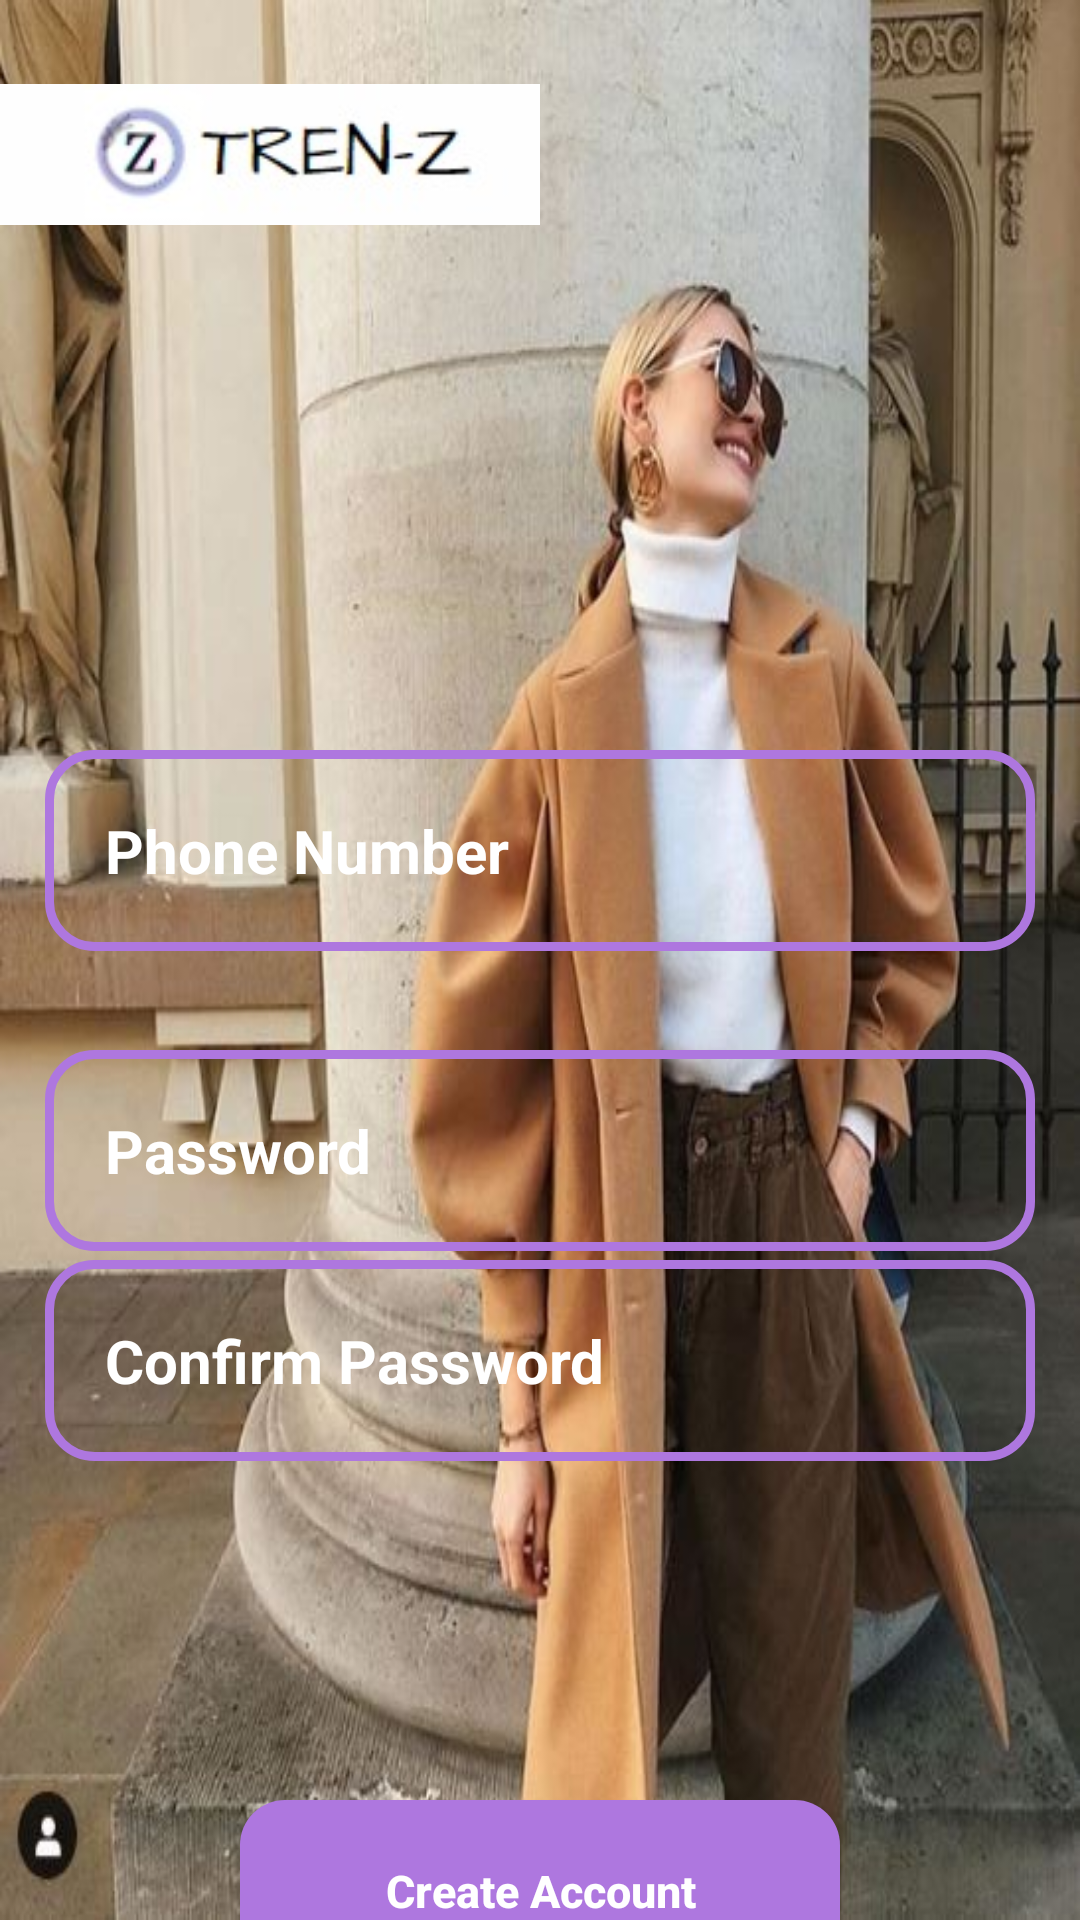

Android layout source for this screen:
<!-- AndroidManifest.xml: application theme Theme.Trenz -->
<!-- res/layout/activity_register.xml -->
<?xml version="1.0" encoding="utf-8"?>
<RelativeLayout xmlns:android="http://schemas.android.com/apk/res/android"
    xmlns:app="http://schemas.android.com/apk/res-auto"
    xmlns:tools="http://schemas.android.com/tools"
    android:layout_width="match_parent"
    android:layout_height="match_parent"
    android:background="@drawable/registerpage"
    tools:context=".registerActivity">

    <ImageView
        android:id="@+id/signuppage_logo"
        android:layout_width="180dp"
        android:layout_height="103dp"
        android:src="@drawable/logo2"/>
    <EditText
        android:id="@+id/signup_phone"
        android:layout_width="match_parent"
        android:layout_height="wrap_content"
        android:layout_marginTop="250dp"
        android:background="@drawable/inputsbutton"
        android:padding="20dp"
        android:layout_marginLeft="15dp"
        android:layout_marginRight="15dp"
        android:hint="Phone Number"
        android:inputType="number"
        android:textColor="@color/white"
        android:textColorHint="@color/white"
        android:textStyle="bold"
        android:textSize="20sp"/>
    <EditText
        android:id="@+id/login_signuppassword"
        android:layout_width="match_parent"
        android:layout_height="wrap_content"
        android:layout_marginTop="350dp"
        android:background="@drawable/inputsbutton"
        android:padding="20dp"
        android:layout_marginLeft="15dp"
        android:layout_marginRight="15dp"
        android:hint="Password"
        android:inputType="numberPassword"
        android:textColor="@color/white"
        android:textColorHint="@color/white"
        android:textStyle="bold"
        android:textSize="20sp"/>
    <EditText
        android:id="@+id/login_confirmpassword"
        android:layout_width="match_parent"
        android:layout_height="wrap_content"
        android:layout_marginTop="420dp"
        android:background="@drawable/inputsbutton"
        android:padding="20dp"
        android:layout_marginLeft="15dp"
        android:layout_marginRight="15dp"
        android:hint="Confirm Password"
        android:inputType="numberPassword"
        android:textColor="@color/white"
        android:textColorHint="@color/white"
        android:textStyle="bold"
        android:textSize="20sp"/>

    <Button
        android:id="@+id/create_btn"
        android:layout_width="match_parent"
        android:layout_height="wrap_content"
        android:layout_marginLeft="80dp"
        android:layout_marginRight="80dp"
        android:layout_marginBottom="220dp"
        android:background="@drawable/buttons"
        android:padding="20dp"
        android:text="Create Account"
        android:textAllCaps="false"
        android:textColor="@color/white"
        android:textSize="15sp"
        android:textStyle="bold"
        android:layout_marginTop="600dp"/>


</RelativeLayout>
<!-- resources referenced by this layout -->
<resources>
  <color name="white">#FFFFFFFF</color>
  <!-- drawable buttons (drawable) -->
  <?xml version="1.0" encoding="utf-8"?>
  <shape xmlns:android="http://schemas.android.com/apk/res/android">
  
      <solid
          android:color="@color/purple_200"
          >
      </solid>
      <corners
          android:radius="15dp"
          >
  
      </corners>
  
  </shape>
  <!-- drawable inputsbutton (drawable) -->
  <?xml version="1.0" encoding="utf-8"?>
  <shape xmlns:android="http://schemas.android.com/apk/res/android">
  
      <stroke
          android:color="@color/purple_200"
          android:width="3dp"
          >
      </stroke>
      <corners
          android:radius="15dp">
  
      </corners>
  
  </shape>
  <!-- drawable logo2: jpeg bitmap (drawable, 3169 bytes) -->
  <!-- drawable registerpage: jpg bitmap (drawable, 69856 bytes) -->
  <style name="Theme.Trenz" parent="Theme.AppCompat.Light.NoActionBar">
          
          <item name="colorPrimary">@color/purple_500</item>
          <item name="colorPrimaryVariant">@color/purple_700</item>
          <item name="colorOnPrimary">@color/white</item>
          
          <item name="colorSecondary">@color/teal_200</item>
          <item name="colorSecondaryVariant">@color/teal_700</item>
          <item name="colorOnSecondary">@color/black</item>
          
          <item name="android:statusBarColor" tools:targetApi="l">?attr/colorPrimaryVariant</item>
          
      </style>
  <color name="purple_200">#AE77DF</color>
  <color name="purple_500">#FF6200EE</color>
  <color name="purple_700">#FF3700B3</color>
  <color name="teal_200">#FF03DAC5</color>
  <color name="teal_700">#FF018786</color>
  <color name="black">#FF000000</color>
</resources>
